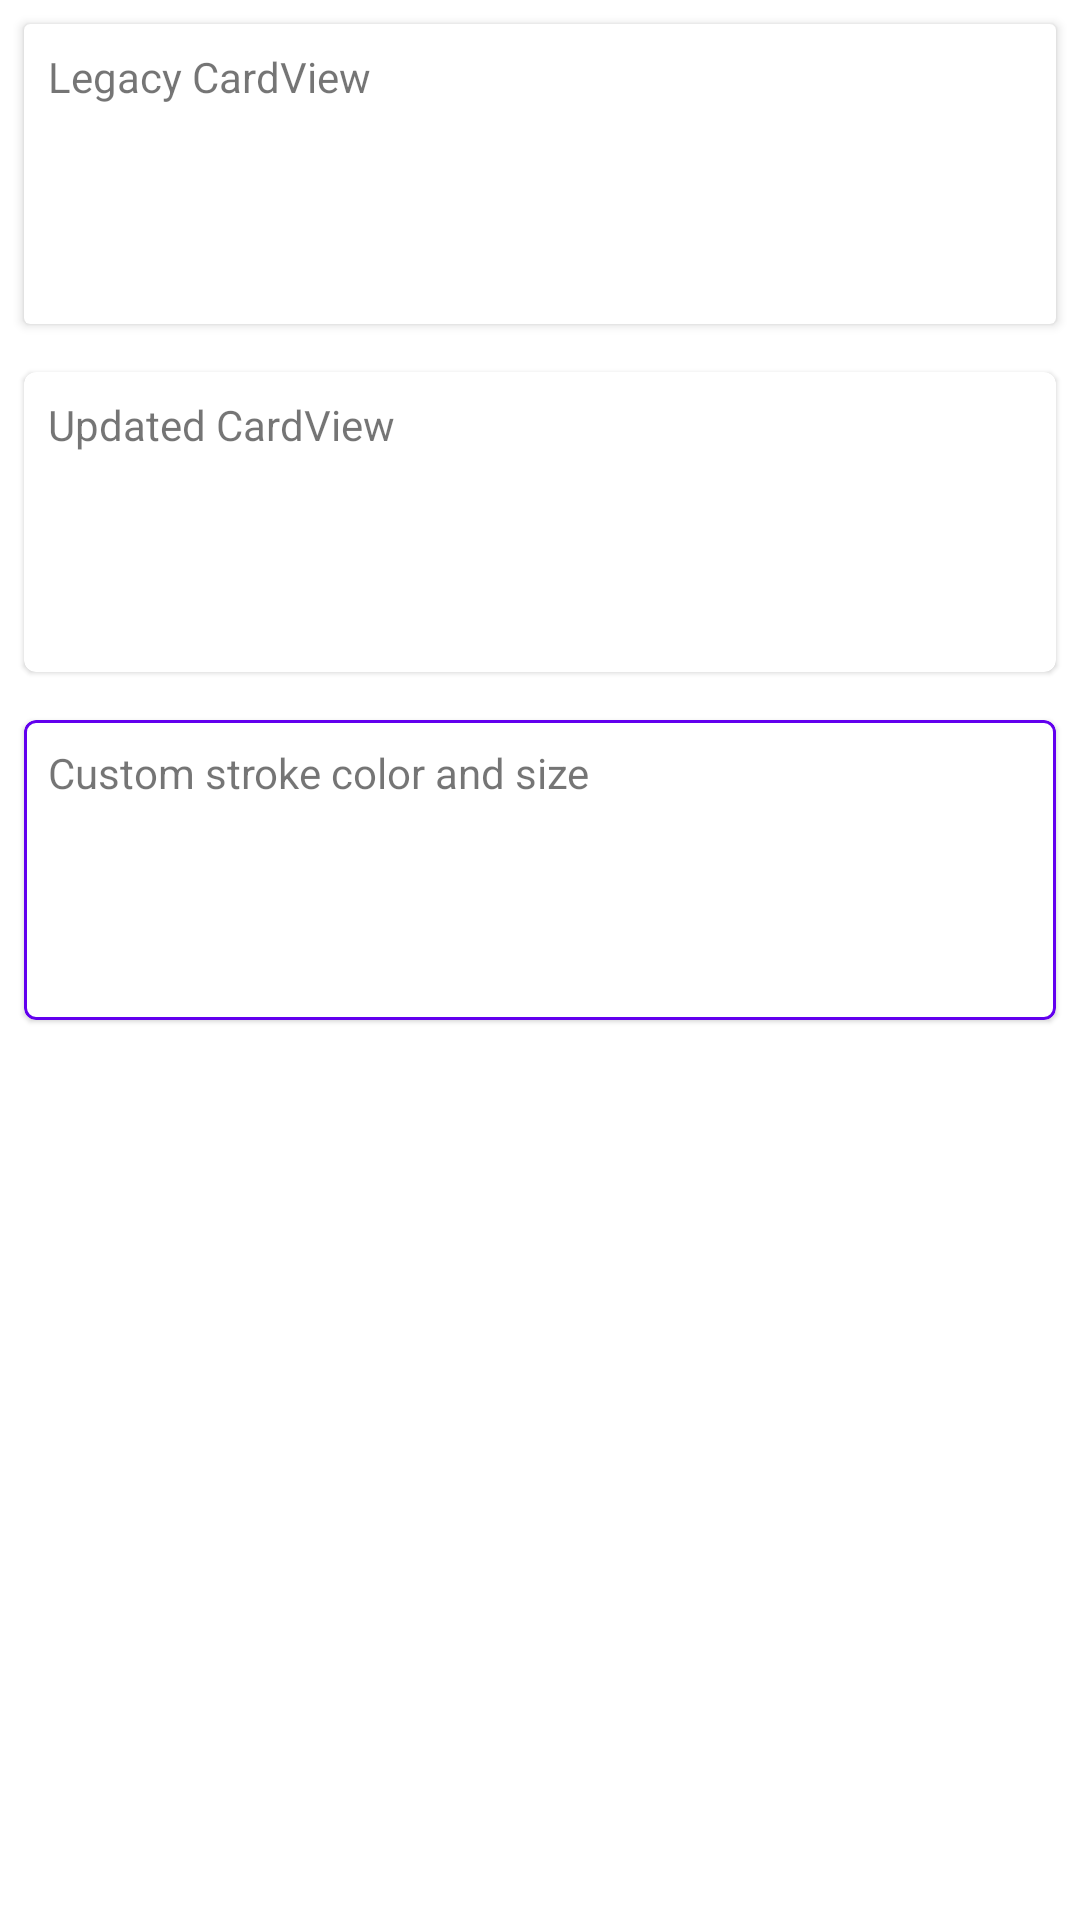

Layout XML and referenced resources for this Android screen:
<!-- AndroidManifest.xml: application theme AppTheme -->
<!-- res/layout/activity_card.xml -->
<?xml version="1.0" encoding="utf-8"?>
<LinearLayout xmlns:android="http://schemas.android.com/apk/res/android"
    xmlns:app="http://schemas.android.com/apk/res-auto"
    xmlns:tools="http://schemas.android.com/tools"
    android:layout_width="match_parent"
    android:layout_height="match_parent"
    android:orientation="vertical"
    tools:context=".CardActivity">

    <android.support.v7.widget.CardView
        android:layout_width="match_parent"
        android:layout_height="wrap_content"
        android:layout_margin="8dp"
        android:minHeight="100dp"
        app:contentPadding="8dp">

        <TextView
            android:layout_width="wrap_content"
            android:layout_height="wrap_content"
            android:text="Legacy CardView" />

    </android.support.v7.widget.CardView>

    <android.support.design.card.MaterialCardView
        style="@style/Widget.MaterialComponents.CardView"
        android:layout_width="match_parent"
        android:layout_height="wrap_content"
        android:layout_margin="8dp"
        android:minHeight="100dp"
        app:contentPadding="8dp">

        <TextView
            android:layout_width="wrap_content"
            android:layout_height="wrap_content"
            android:text="Updated CardView" />

    </android.support.design.card.MaterialCardView>

    <android.support.design.card.MaterialCardView
        style="@style/Widget.MaterialComponents.CardView"
        android:layout_width="match_parent"
        android:layout_height="wrap_content"
        android:layout_margin="8dp"
        android:minHeight="100dp"
        app:contentPadding="8dp"
        app:strokeColor="@color/colorPrimary"
        app:strokeWidth="1dp">

        <TextView
            android:layout_width="wrap_content"
            android:layout_height="wrap_content"
            android:text="Custom stroke color and size" />

    </android.support.design.card.MaterialCardView>

</LinearLayout>
<!-- resources referenced by this layout -->
<resources>
  <style name="AppTheme" parent="Theme.MaterialComponents.Light.DarkActionBar">
          
          <item name="colorPrimary">@color/colorPrimary</item>
          <item name="colorPrimaryDark">@color/colorPrimaryDark</item>
          <item name="colorAccent">@color/colorAccent</item>
      </style>
  <!-- not gathered from this repository: default colours our renderer supplied (Android Studio template values) -->
  <color name="colorPrimary">#FF6200EE</color>
  <color name="colorPrimaryDark">#FF3700B3</color>
  <color name="colorAccent">#FF03DAC5</color>
</resources>
